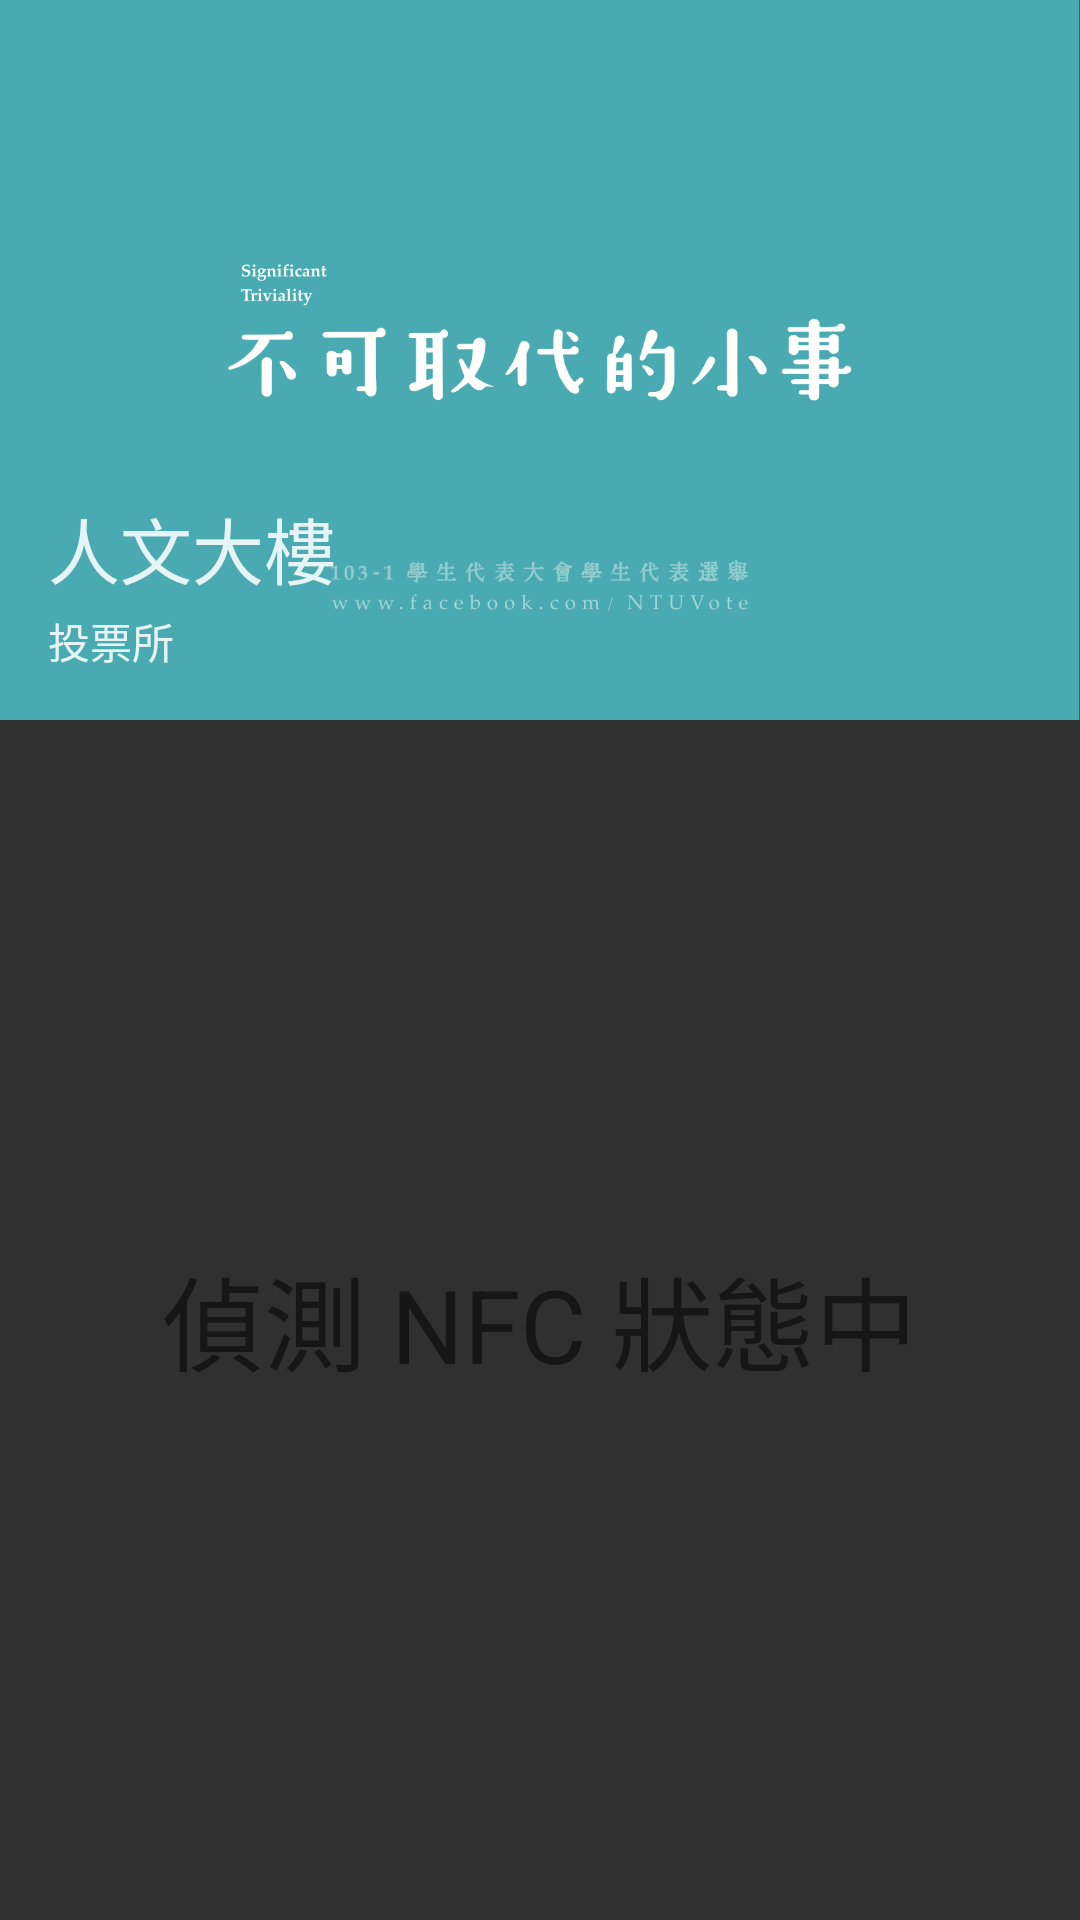

Reconstruct the res/layout file that produces this screen, plus the resources it refers to.
<!-- AndroidManifest.xml: application theme AppTheme -->
<!-- res/layout/activity_main.xml -->
<LinearLayout xmlns:android="http://schemas.android.com/apk/res/android"
    xmlns:tools="http://schemas.android.com/tools"
    android:layout_width="match_parent"
    android:layout_height="match_parent"
    android:orientation="vertical"
    tools:context=".MainActivity">

    <RelativeLayout
        android:layout_width="match_parent"
        android:layout_height="0dp"
        android:layout_weight="6">

        <ImageView
            android:id="@+id/station_image"
            android:layout_width="match_parent"
            android:layout_height="wrap_content"
            android:scaleType="centerCrop"
            android:src="@drawable/venue" />

        <TextView
            android:id="@+id/station_name"
            android:layout_width="wrap_content"
            android:layout_height="wrap_content"
            android:layout_alignBottom="@+id/station_prompt"
            android:layout_marginLeft="@dimen/hero_text_margin"
            android:layout_marginRight="@dimen/hero_text_margin"
            android:layout_marginBottom="@dimen/hero_text_leading"
            android:text="@string/placeholder_station_name"
            style="@style/AppText.Headline.Inverse"
            />

        <TextView
            android:id="@+id/station_prompt"
            android:layout_width="wrap_content"
            android:layout_height="wrap_content"
            android:layout_alignBottom="@id/station_image"
            android:layout_marginLeft="@dimen/hero_text_margin"
            android:layout_marginRight="@dimen/hero_text_margin"
            android:layout_marginBottom="@dimen/hero_text_margin"
            android:text="@string/hint_station_name"
            style="@style/AppText.Inverse"
            />

    </RelativeLayout>

    <RelativeLayout
        android:layout_width="match_parent"
        android:layout_height="0dp"
        android:layout_weight="10"
        android:paddingLeft="@dimen/activity_horizontal_margin"
        android:paddingRight="@dimen/activity_horizontal_margin"
        android:paddingTop="@dimen/activity_vertical_margin"
        android:paddingBottom="@dimen/activity_vertical_margin"
        android:orientation="vertical">

        <TextView
            android:layout_width="wrap_content"
            android:layout_height="wrap_content"
            android:layout_centerInParent="true"
            android:id="@+id/prompt_text"
            android:text="@string/prompt_waiting_device"
            style="@style/AppText.Display"/>

        <Button
            android:layout_width="match_parent"
            android:layout_height="wrap_content"
            android:layout_alignParentBottom="true"
            android:id="@+id/button_configure_nfc"
            android:text="@string/action_configure_nfc"
            android:onClick="onOpenSettingsButtonClicked"
            android:visibility="gone"
            />

    </RelativeLayout>

</LinearLayout>
<!-- resources referenced by this layout -->
<resources>
  <dimen name="activity_horizontal_margin">16dp</dimen>
  <dimen name="activity_vertical_margin">16dp</dimen>
  <dimen name="hero_text_leading">24sp</dimen>
  <dimen name="hero_text_margin">16dp</dimen>
  <!-- drawable venue: jpg bitmap (drawable-hdpi, 293727 bytes) -->
  <string name="action_configure_nfc">開啟 NFC 設定</string>
  <string name="hint_station_name">投票所</string>
  <string name="placeholder_station_name">人文大樓</string>
  <string name="prompt_waiting_device">偵測 NFC 狀態中</string>
  <style name="AppText.Display">
          <item name="android:textSize">34sp</item>
          <item name="android:textColor">@color/text_display_color</item>
      </style>
  <style name="AppText.Headline.Inverse">
          <item name="android:textColor">@color/text_color_inverse</item>
      </style>
  <style name="AppText.Inverse">
          <item name="android:textColor">@color/text_color_inverse</item>
      </style>
  <style name="AppTheme" parent="android:Theme.DeviceDefault.Light">
          <item name="android:textAppearance">@style/AppText</item>
          <item name="android:textAppearanceInverse">@style/AppText.Inverse</item>
          <item name="android:textAppearanceButton">@style/AppText.Button</item>
          <item name="android:actionBarStyle">@style/AppActionBar</item>
      </style>
  <color name="text_display_color">#8a000000</color>
  <color name="text_color_inverse">#deffffff</color>
  <style name="AppText" parent="android:TextAppearance.DeviceDefault">
          <item name="android:textColor">@color/text_color</item>
          <item name="android:textSize">14sp</item>
          <item name="android:includeFontPadding">true</item>
      </style>
  <style name="AppText.Button" parent="android:TextAppearance.DeviceDefault.Widget.Button">
          <item name="android:textSize">14sp</item>
      </style>
  <style name="AppActionBar" parent="android:Widget.DeviceDefault.Light.ActionBar.Solid.Inverse">
          <item name="android:background">@color/accent_color</item>
      </style>
  <color name="text_color">#de000000</color>
  <color name="accent_color">#5cb5c2</color>
</resources>
